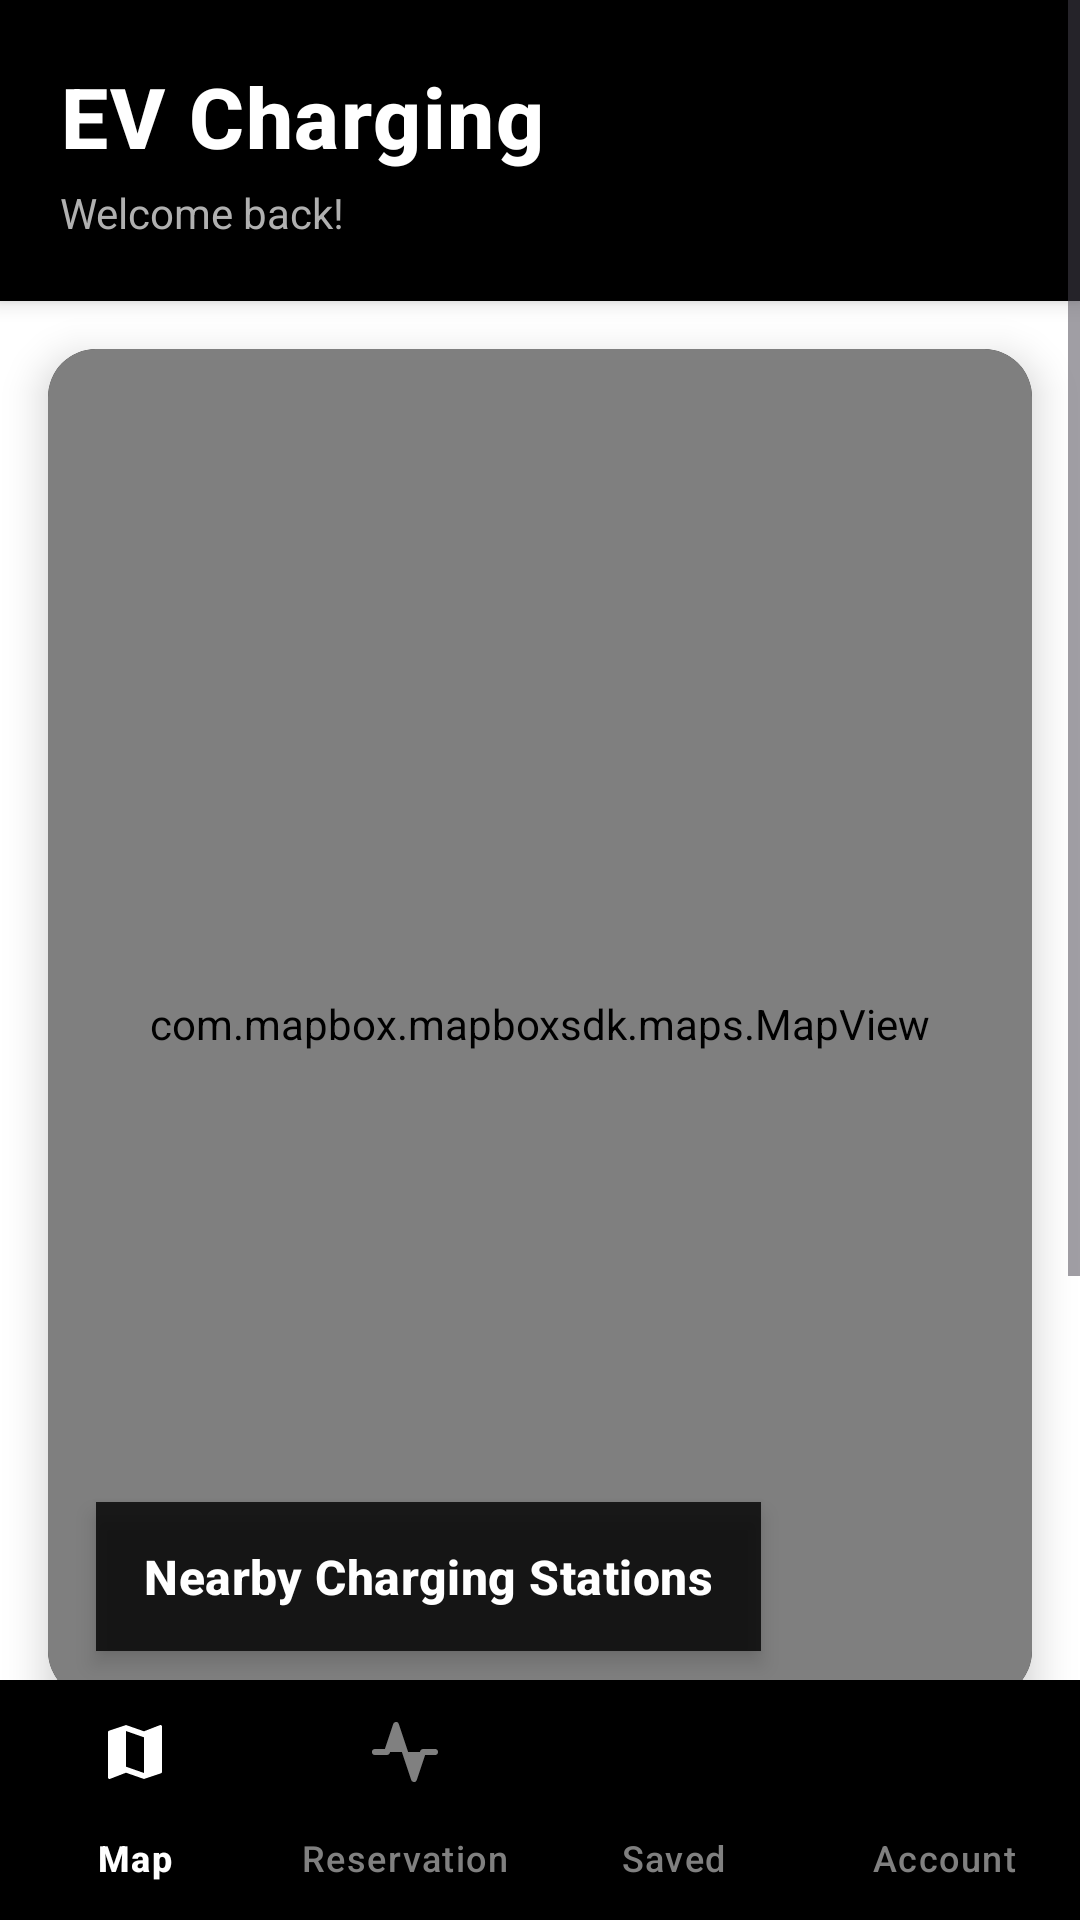

This screen was rendered from an Android layout file. Write that file and the resources it references.
<!-- AndroidManifest.xml: application theme Theme.Amply -->
<!-- res/layout/activity_home.xml -->
<?xml version="1.0" encoding="utf-8"?>
<androidx.constraintlayout.widget.ConstraintLayout xmlns:android="http://schemas.android.com/apk/res/android"
    xmlns:app="http://schemas.android.com/apk/res-auto"
    android:layout_width="match_parent"
    android:layout_height="match_parent"
    android:background="#FFFFFF">

     Replaced LinearLayout with ConstraintLayout for better bottom nav support 
    
     Main Content ScrollView 
    <ScrollView
        android:id="@+id/scrollView"
        android:layout_width="match_parent"
        android:layout_height="0dp"
        android:fillViewport="true"
        app:layout_constraintTop_toTopOf="parent"
        app:layout_constraintBottom_toTopOf="@id/bottomNavigation"
        app:layout_constraintStart_toStartOf="parent"
        app:layout_constraintEnd_toEndOf="parent">

        <LinearLayout
            android:layout_width="match_parent"
            android:layout_height="wrap_content"
            android:orientation="vertical">

             Header 
            <LinearLayout
                android:layout_width="match_parent"
                android:layout_height="wrap_content"
                android:orientation="vertical"
                android:background="#000000"
                android:elevation="4dp"
                android:padding="20dp">

                 Updated header background to black and text to white 
                <TextView
                    android:layout_width="wrap_content"
                    android:layout_height="wrap_content"
                    android:text="EV Charging"
                    android:textSize="28sp"
                    android:textColor="#FFFFFF"
                    android:textStyle="bold"
                    android:fontFamily="sans-serif-medium"
                    android:letterSpacing="0.02" />

                <TextView
                    android:layout_width="wrap_content"
                    android:layout_height="wrap_content"
                    android:text="Welcome back!"
                    android:textSize="14sp"
                    android:textColor="#B0B0B0"
                    android:layout_marginTop="4dp" />
            </LinearLayout>

             Map Section 
             Increased map height from 250dp to 450dp and updated styling 
            <androidx.cardview.widget.CardView
                android:layout_width="match_parent"
                android:layout_height="450dp"
                android:layout_margin="16dp"
                app:cardCornerRadius="16dp"
                app:cardElevation="8dp"
                app:cardBackgroundColor="#1A1A1A">

                <com.mapbox.mapboxsdk.maps.MapView
                    android:id="@+id/mapView"
                    android:layout_width="match_parent"
                    android:layout_height="match_parent" />

                <TextView
                    android:layout_width="wrap_content"
                    android:layout_height="wrap_content"
                    android:text="Nearby Charging Stations"
                    android:textSize="16sp"
                    android:textColor="#FFFFFF"
                    android:textStyle="bold"
                    android:background="#CC000000"
                    android:padding="14dp"
                    android:paddingStart="16dp"
                    android:paddingEnd="16dp"
                    android:layout_gravity="bottom|start"
                    android:layout_margin="16dp"
                    android:elevation="4dp"
                    android:fontFamily="sans-serif-medium"
                    android:letterSpacing="0.01" />
            </androidx.cardview.widget.CardView>

             Reservations Section 
             Updated colors to black/white theme 
            <LinearLayout
                android:layout_width="match_parent"
                android:layout_height="wrap_content"
                android:orientation="vertical"
                android:background="#FFFFFF"
                android:paddingBottom="16dp">

                <TextView
                    android:layout_width="wrap_content"
                    android:layout_height="wrap_content"
                    android:text="My Reservations"
                    android:textSize="20sp"
                    android:textColor="#000000"
                    android:textStyle="bold"
                    android:padding="16dp"
                    android:paddingTop="8dp"
                    android:fontFamily="sans-serif-medium"
                    android:letterSpacing="0.01" />

                <com.google.android.material.tabs.TabLayout
                    android:id="@+id/tabLayout"
                    android:layout_width="match_parent"
                    android:layout_height="wrap_content"
                    android:background="#FFFFFF"
                    app:tabTextColor="#808080"
                    app:tabSelectedTextColor="#000000"
                    app:tabIndicatorColor="#000000"
                    app:tabIndicatorHeight="3dp"
                    app:tabMode="fixed"
                    app:tabTextAppearance="@style/TabTextStyle" />

                <androidx.recyclerview.widget.RecyclerView
                    android:id="@+id/reservationRecyclerView"
                    android:layout_width="match_parent"
                    android:layout_height="wrap_content"
                    android:padding="16dp"
                    android:paddingBottom="80dp"
                    android:clipToPadding="false" />
            </LinearLayout>

        </LinearLayout>
    </ScrollView>

     Added bottom navigation bar with 4 items 
    <com.google.android.material.bottomnavigation.BottomNavigationView
        android:id="@+id/bottomNavigation"
        android:layout_width="match_parent"
        android:layout_height="wrap_content"
        android:background="#000000"
        android:elevation="16dp"
        app:itemIconTint="@color/bottom_nav_color"
        app:itemTextColor="@color/bottom_nav_color"
        app:labelVisibilityMode="labeled"
        app:menu="@menu/bottom_nav_menu"
        app:layout_constraintBottom_toBottomOf="parent"
        app:layout_constraintStart_toStartOf="parent"
        app:layout_constraintEnd_toEndOf="parent" />

</androidx.constraintlayout.widget.ConstraintLayout>
<!-- resources referenced by this layout -->
<resources>
  <style name="TabTextStyle" parent="TextAppearance.Design.Tab">
          <item name="android:textSize">14sp</item>
          <item name="android:fontFamily">sans-serif-medium</item>
          <item name="android:textAllCaps">false</item>
      </style>
  <style name="Theme.Amply" parent="Base.Theme.Amply" />
  <style name="Base.Theme.Amply" parent="Theme.Material3.DayNight.NoActionBar">
          
          
      </style>
</resources>
